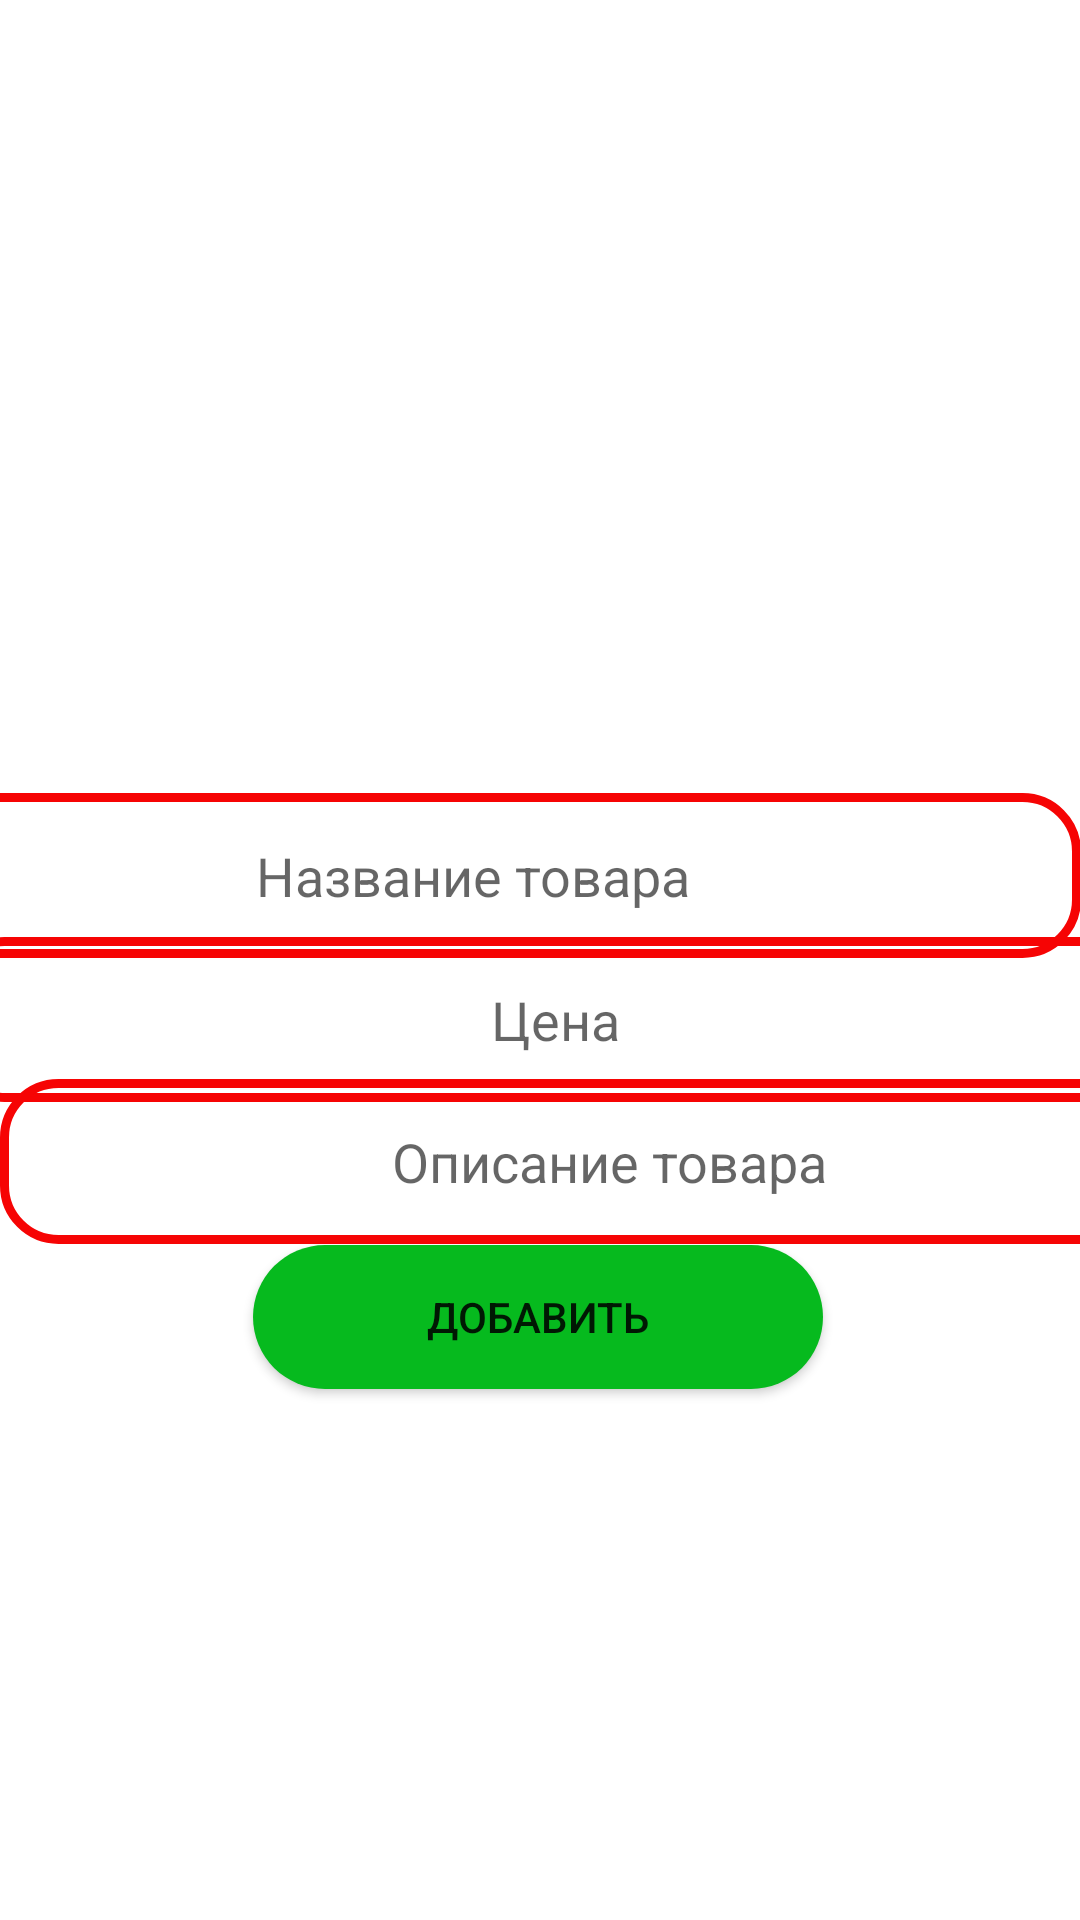

Write the Android layout XML for this screen, with the resource values it uses.
<!-- AndroidManifest.xml: application theme Theme.Marketplace -->
<!-- res/layout/activity_admin_add_new_product.xml -->
<?xml version="1.0" encoding="utf-8"?>
<androidx.constraintlayout.widget.ConstraintLayout xmlns:android="http://schemas.android.com/apk/res/android"
    xmlns:app="http://schemas.android.com/apk/res-auto"
    xmlns:tools="http://schemas.android.com/tools"
    android:layout_width="match_parent"
    android:layout_height="match_parent"
    tools:context=".Admin.AdminAddNewProductActivity">

    <ImageView
        android:id="@+id/image_product"
        android:layout_width="397dp"
        android:layout_height="299dp"
        app:layout_constraintBottom_toBottomOf="parent"
        app:layout_constraintEnd_toEndOf="parent"
        app:layout_constraintStart_toStartOf="parent"
        app:layout_constraintTop_toTopOf="parent"
        app:layout_constraintVertical_bias="0.016"
        app:srcCompat="@drawable/apparat" />

    <EditText
        android:id="@+id/product_name"
        android:layout_width="406dp"
        android:layout_height="55dp"
        android:background="@drawable/input_design"
        android:gravity="center"
        android:hint="Название товара"
        app:layout_constraintBottom_toBottomOf="parent"
        app:layout_constraintEnd_toEndOf="parent"
        app:layout_constraintHorizontal_bias="1.0"
        app:layout_constraintStart_toStartOf="parent"
        app:layout_constraintTop_toTopOf="parent"
        app:layout_constraintVertical_bias="0.452" />

    <EditText
        android:id="@+id/product_price"
        android:layout_width="406dp"
        android:layout_height="55dp"
        android:background="@drawable/input_design"
        android:gravity="center"
        android:hint="Цена"
        app:layout_constraintBottom_toBottomOf="parent"
        app:layout_constraintEnd_toEndOf="parent"
        app:layout_constraintHorizontal_bias="0.4"
        app:layout_constraintStart_toStartOf="parent"
        app:layout_constraintTop_toTopOf="parent"
        app:layout_constraintVertical_bias="0.534" />

    <EditText
        android:id="@+id/product_texti"
        android:layout_width="406dp"
        android:layout_height="55dp"
        android:background="@drawable/input_design"
        android:gravity="center"
        android:hint="Описание товара"
        app:layout_constraintBottom_toBottomOf="parent"
        app:layout_constraintEnd_toEndOf="parent"
        app:layout_constraintHorizontal_bias="0.0"
        app:layout_constraintStart_toStartOf="parent"
        app:layout_constraintTop_toTopOf="parent"
        app:layout_constraintVertical_bias="0.615" />

    <Button
        android:id="@+id/button_saveproduct"
        android:layout_width="190dp"
        android:layout_height="wrap_content"
        android:background="@drawable/button"
        android:text="Добавить"
        app:layout_constraintBottom_toBottomOf="parent"
        app:layout_constraintEnd_toEndOf="parent"
        app:layout_constraintHorizontal_bias="0.497"
        app:layout_constraintStart_toStartOf="parent"
        app:layout_constraintTop_toTopOf="parent"
        app:layout_constraintVertical_bias="0.701" />
</androidx.constraintlayout.widget.ConstraintLayout>
<!-- resources referenced by this layout -->
<resources>
  <!-- drawable button (drawable) -->
  <?xml version="1.0" encoding="utf-8"?>
  <shape xmlns:android="http://schemas.android.com/apk/res/android">
  <solid
  
      android:color="@color/green"
      >
  
  </solid>
      <corners
  android:radius="50dp"
          >
  
      </corners>
  </shape>
  <!-- drawable input_design (drawable) -->
  <?xml version="1.0" encoding="utf-8"?>
  <shape xmlns:android="http://schemas.android.com/apk/res/android">
  <stroke
  
      android:color="@color/red"
      android:width="3dp"
      >
  
  </stroke>
      <corners
  android:radius="18dp"
          ></corners>
  </shape>
  <style name="Theme.Marketplace" parent="Theme.MaterialComponents.DayNight.DarkActionBar">
          
          <item name="colorPrimary">@color/purple_500</item>
          <item name="colorPrimaryVariant">@color/purple_700</item>
          <item name="colorOnPrimary">@color/white</item>
          
          <item name="colorSecondary">@color/teal_200</item>
          <item name="colorSecondaryVariant">@color/teal_700</item>
          <item name="colorOnSecondary">@color/black</item>
          
          <item name="android:statusBarColor">?attr/colorPrimaryVariant</item>
          
      </style>
  <color name="green">#06BA1E</color>
  <color name="red">#F60404</color>
  <color name="purple_500">#FF6200EE</color>
  <color name="purple_700">#FF3700B3</color>
  <color name="white">#FFFFFFFF</color>
  <color name="teal_200">#FF03DAC5</color>
  <color name="teal_700">#FF018786</color>
  <color name="black">#FF000000</color>
</resources>
